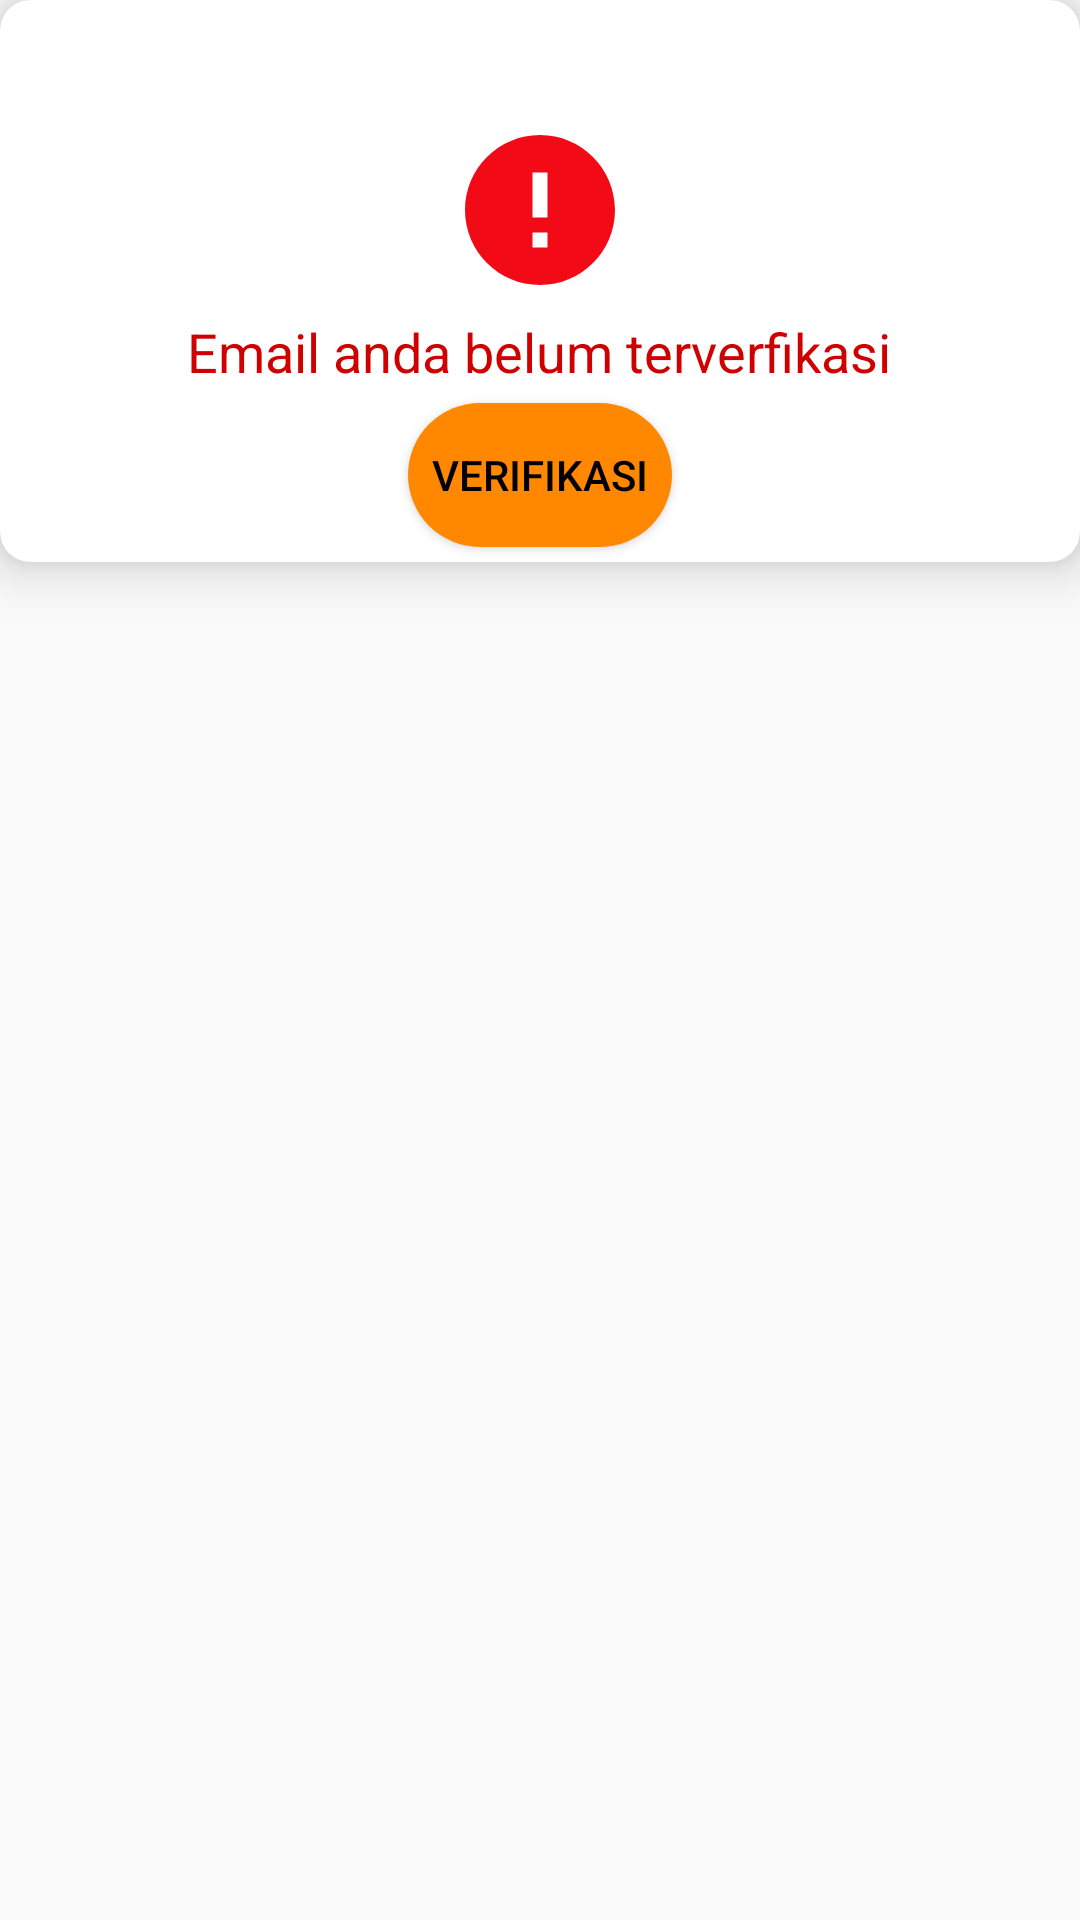

Produce the Android XML layout that renders to this screen, including the resource entries it uses.
<!-- AndroidManifest.xml: application theme AppTheme -->
<!-- res/layout/verification_or_no.xml -->
<?xml version="1.0" encoding="utf-8"?>
<LinearLayout xmlns:android="http://schemas.android.com/apk/res/android"
    xmlns:app="http://schemas.android.com/apk/res-auto"
    xmlns:tools="http://schemas.android.com/tools"
    android:orientation="vertical"
    android:layout_width="match_parent"
    android:id="@+id/Linear_verification_or_email"
    android:layout_height="match_parent">


    <androidx.cardview.widget.CardView
        app:cardElevation="10dp"
        app:cardBackgroundColor="@android:color/white"
        app:cardCornerRadius="10dp"
        android:layout_width="match_parent"
        android:layout_height="wrap_content">

        <LinearLayout
            android:layout_marginStart="10dp"
            android:layout_marginEnd="10dp"
            android:layout_marginTop="10dp"
            android:elevation="10dp"
            android:layout_width="match_parent"
            android:layout_height="wrap_content"
            android:orientation="vertical">


            <ImageView
                android:id="@+id/image_close"
                android:layout_marginLeft="5dp"
                android:layout_marginRight="5dp"
                android:layout_gravity="right"
                android:layout_width="30dp"
                android:layout_height="30dp"
                android:src="@drawable/ic_close_black_24dp"
                tools:ignore="RtlHardcoded" />

            <ImageView
                android:id="@+id/image_error"
                android:background="@drawable/background_succesfull"
                android:layout_marginBottom="5dp"
                android:layout_gravity="center_horizontal"
                android:layout_width="60dp"
                android:layout_height="60dp"
                android:src="@drawable/ic_error_black_24dp" />

            <com.google.android.material.textview.MaterialTextView
                android:id="@+id/text_error_email"
                android:layout_gravity="center_horizontal"
                android:layout_width="wrap_content"
                android:textAlignment="center"
                android:layout_height="wrap_content"
                android:textSize="18sp"
                android:textColor="@color/colorPrimaryDark"
                android:text="Email anda belum terverfikasi" />

                <Button
                    android:layout_marginBottom="5dp"
                    android:layout_gravity="center_horizontal"
                    android:id="@+id/button_error_email"
                    android:layout_marginTop="5dp"
                    android:layout_width="wrap_content"
                    android:layout_height="wrap_content"
                    android:text="Verifikasi"
                    android:background="@drawable/background_button"
                    android:textColor="@android:color/black" />


        </LinearLayout>

    </androidx.cardview.widget.CardView>
</LinearLayout>
<!-- resources referenced by this layout -->
<resources>
  <color name="colorPrimaryDark">#CE0000</color>
  <!-- drawable background_button (drawable) -->
  <?xml version="1.0" encoding="utf-8"?>
  <shape xmlns:android="http://schemas.android.com/apk/res/android"
      android:shape="rectangle">
      <corners android:radius="90dp" />
      <solid android:color="@android:color/holo_orange_dark" />
  
  
  </shape>
  <!-- drawable background_succesfull (drawable) -->
  <?xml version="1.0" encoding="utf-8"?>
  <shape xmlns:android="http://schemas.android.com/apk/res/android"
      android:shape="rectangle">
  
      <corners android:radius="200dp" />
      <solid android:color="@color/white" />
  </shape>
  <!-- drawable ic_error_black_24dp (drawable) -->
  <vector android:height="18dp" android:tint="#F20B17"
      android:viewportHeight="24.0" android:viewportWidth="24.0"
      android:width="18dp" xmlns:android="http://schemas.android.com/apk/res/android">
      <path android:fillColor="#FF000000" android:pathData="M12,2C6.48,2 2,6.48 2,12s4.48,10 10,10 10,-4.48 10,-10S17.52,2 12,2zM13,17h-2v-2h2v2zM13,13h-2L11,7h2v6z"/>
  </vector>
  <style name="AppTheme" parent="Theme.AppCompat.Light.NoActionBar">
          
          <item name="colorPrimary">@color/colorPrimary</item>
          <item name="colorPrimaryDark">@color/colorPrimaryDark</item>
          <item name="colorAccent">@color/colorAccent</item>
      </style>
  <color name="colorPrimary">#CE0000</color>
  <color name="colorAccent">#ffffff</color>
  <!-- not gathered from this repository: default colours our renderer supplied (Android Studio template values) -->
  <color name="white">#FFFFFFFF</color>
</resources>
